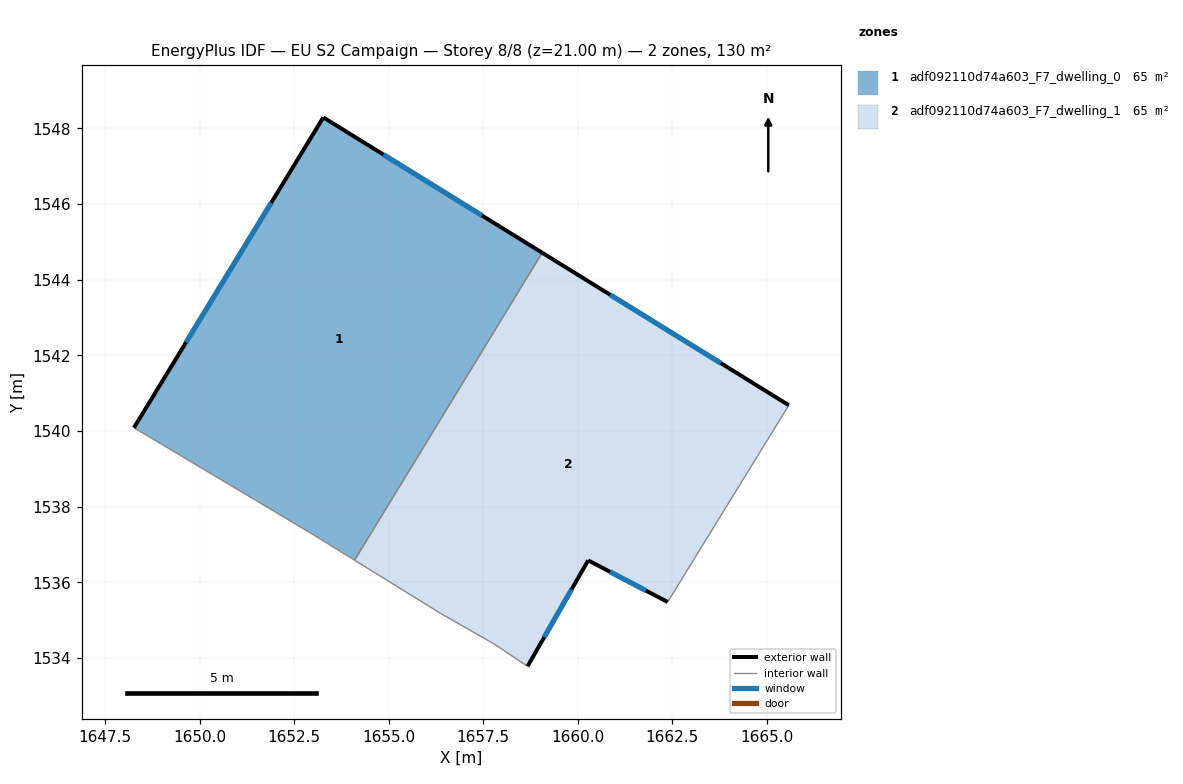
=== STOREY PLAN SPEC (per zone: floor XY polygon, exterior-wall plan segments, windows/doors) ===
zone 1: adf092110d74a603_F7_dwelling_0  (65.0 m²)
  floor: (1659.06, 1544.71) (1654.10, 1536.58) (1652.97, 1537.28) (1648.27, 1540.08) (1653.27, 1548.29)
  exterior wall: (1659.06, 1544.71) – (1653.27, 1548.29)  [6.8 m]
    window: (1657.46, 1545.70) – (1654.86, 1547.30)  [4.1 m²]
  exterior wall: (1653.27, 1548.29) – (1648.27, 1540.08)  [9.6 m]
    window: (1651.89, 1546.03) – (1649.64, 1542.34)  [5.8 m²]
  interior walls: 3
zone 2: adf092110d74a603_F7_dwelling_1  (65.0 m²)
  floor: (1665.58, 1540.68) (1662.37, 1535.48) (1660.27, 1536.58) (1658.67, 1533.78) (1657.77, 1534.38) (1656.37, 1535.18) (1654.10, 1536.58) (1659.06, 1544.71)
  exterior wall: (1665.58, 1540.68) – (1659.06, 1544.71)  [7.7 m]
    window: (1663.78, 1541.79) – (1660.85, 1543.60)  [4.6 m²]
  exterior wall: (1660.27, 1536.58) – (1662.37, 1535.48)  [2.4 m]
    window: (1660.85, 1536.28) – (1661.80, 1535.78)  [1.4 m²]
  exterior wall: (1658.67, 1533.78) – (1660.27, 1536.58)  [3.2 m]
    window: (1659.11, 1534.55) – (1659.83, 1535.81)  [2.0 m²]
  interior walls: 5

=== DERIVED (storey summary) ===
Building: EU S2 Campaign
Storey: 8 of 8  (floor level z = 21.00 m)
Storey gross floor area: 130.0 m²
Zones on this storey: 2
  - adf092110d74a603_F7_dwelling_0: floor 65.0 m²; exterior wall 16.4 m (49.2 m²); 2 window(s) 10.0 m²; WWR 20.2%
  - adf092110d74a603_F7_dwelling_1: floor 65.0 m²; exterior wall 13.3 m (39.8 m²); 3 window(s) 8.0 m²; WWR 20.2%
Zone adjacency (shared interzone walls):
  - adf092110d74a603_F7_dwelling_0 ↔ adf092110d74a603_F7_dwelling_1